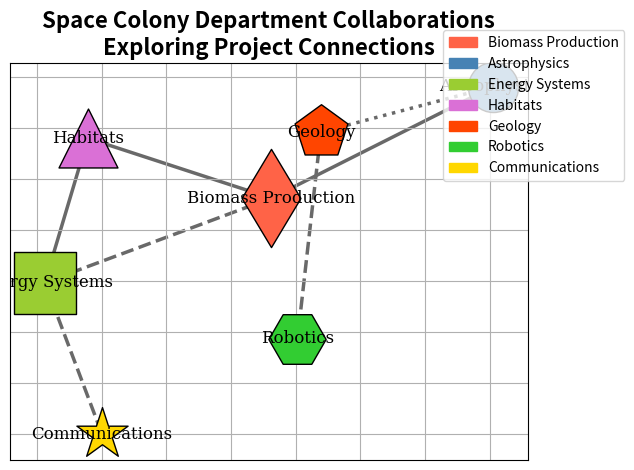

Generate this figure with matplotlib:
import matplotlib.pyplot as plt
import networkx as nx
import numpy as np
import matplotlib.patches as mpatches

# Define the departments
departments = [
    'Biomass Production', 'Astrophysics', 'Energy Systems',
    'Habitats', 'Geology', 'Robotics', 'Communications'
]

# Define collaborations as edges
collaborations = [
    ('Biomass Production', 'Astrophysics'),
    ('Biomass Production', 'Energy Systems'),
    ('Biomass Production', 'Habitats'),
    ('Astrophysics', 'Geology'),
    ('Energy Systems', 'Habitats'),
    ('Geology', 'Robotics'),
    ('Geology', 'Habitats'),
    ('Communications', 'Robotics'),
    ('Energy Systems', 'Communications')
]

# Create graph and add nodes and edges
G = nx.Graph()
G.add_nodes_from(departments)
G.add_edges_from(collaborations)

# Assign positions to nodes
pos = nx.spring_layout(G, seed=42)

# Define node colors and sizes
node_colors = {
    'Biomass Production': '#FF6347',  # Changed color
    'Astrophysics': '#4682B4',        # Changed color
    'Energy Systems': '#9ACD32',      # Changed color
    'Habitats': '#DA70D6',            # Changed color
    'Geology': '#FF4500',             # Changed color
    'Robotics': '#32CD32',            # Changed color
    'Communications': '#FFD700'       # Changed color
}
node_sizes = {
    'Biomass Production': 2500,       # Changed size
    'Astrophysics': 1300,             # Changed size
    'Energy Systems': 2000,           # Changed size
    'Habitats': 1800,                 # Changed size
    'Geology': 1600,                  # Changed size
    'Robotics': 1700,                 # Changed size
    'Communications': 1500            # Changed size
}
node_shapes = {
    'Biomass Production': 'd',        # Changed shape
    'Astrophysics': 'o',              # Changed shape
    'Energy Systems': 's',            # Changed shape
    'Habitats': '^',                  # Changed shape
    'Geology': 'p',                   # Changed shape
    'Robotics': 'H',                  # Changed shape
    'Communications': '*'             # Changed shape
}

# Draw nodes
for node in G.nodes():
    nx.draw_networkx_nodes(
        G, pos,
        nodelist=[node],
        node_size=node_sizes[node],
        node_color=node_colors[node],
        edgecolors='black',
        node_shape=node_shapes[node]
    )

# Define edge styles
edge_styles = {
    ('Biomass Production', 'Astrophysics'): 'solid',   # Changed style
    ('Biomass Production', 'Energy Systems'): 'dashed', # Changed style
    ('Biomass Production', 'Habitats'): 'solid',       # Changed style
    ('Astrophysics', 'Geology'): 'dotted',             # Changed style
    ('Energy Systems', 'Habitats'): 'solid',           # Changed style
    ('Geology', 'Robotics'): 'dashed',                 # Changed style
    ('Geology', 'Habitats'): 'dotted',                 # Changed style
    ('Communications', 'Robotics'): 'solid',           # Changed style
    ('Energy Systems', 'Communications'): 'dashed'     # Changed style
}

# Draw edges
for edge in G.edges():
    if edge not in edge_styles.keys():
        continue
    nx.draw_networkx_edges(
        G, pos,
        edgelist=[edge],
        style=edge_styles[edge],
        width=2.5,                     # Changed width
        edge_color='dimgray'           # Changed color
    )

# Draw labels
nx.draw_networkx_labels(G, pos, font_size=12, font_family='serif')  # Changed font

# Add a title
plt.title(
    "Space Colony Department Collaborations\nExploring Project Connections",
    fontsize=16, fontweight='bold'
)

# Add legend for node colors
handles = [mpatches.Patch(color=node_colors[node], label=node) for node in node_colors]
plt.legend(handles=handles, loc='upper right', bbox_to_anchor=(1.2, 1.1))  # Changed position

# Customize the layout
plt.grid(True)  # Added grid
plt.axis('on')  # Displayed axis
plt.tick_params(left=False, labelleft=False, bottom=False, labelbottom=False)  # Removed ticks
plt.tight_layout()

# Show plot
plt.show()
